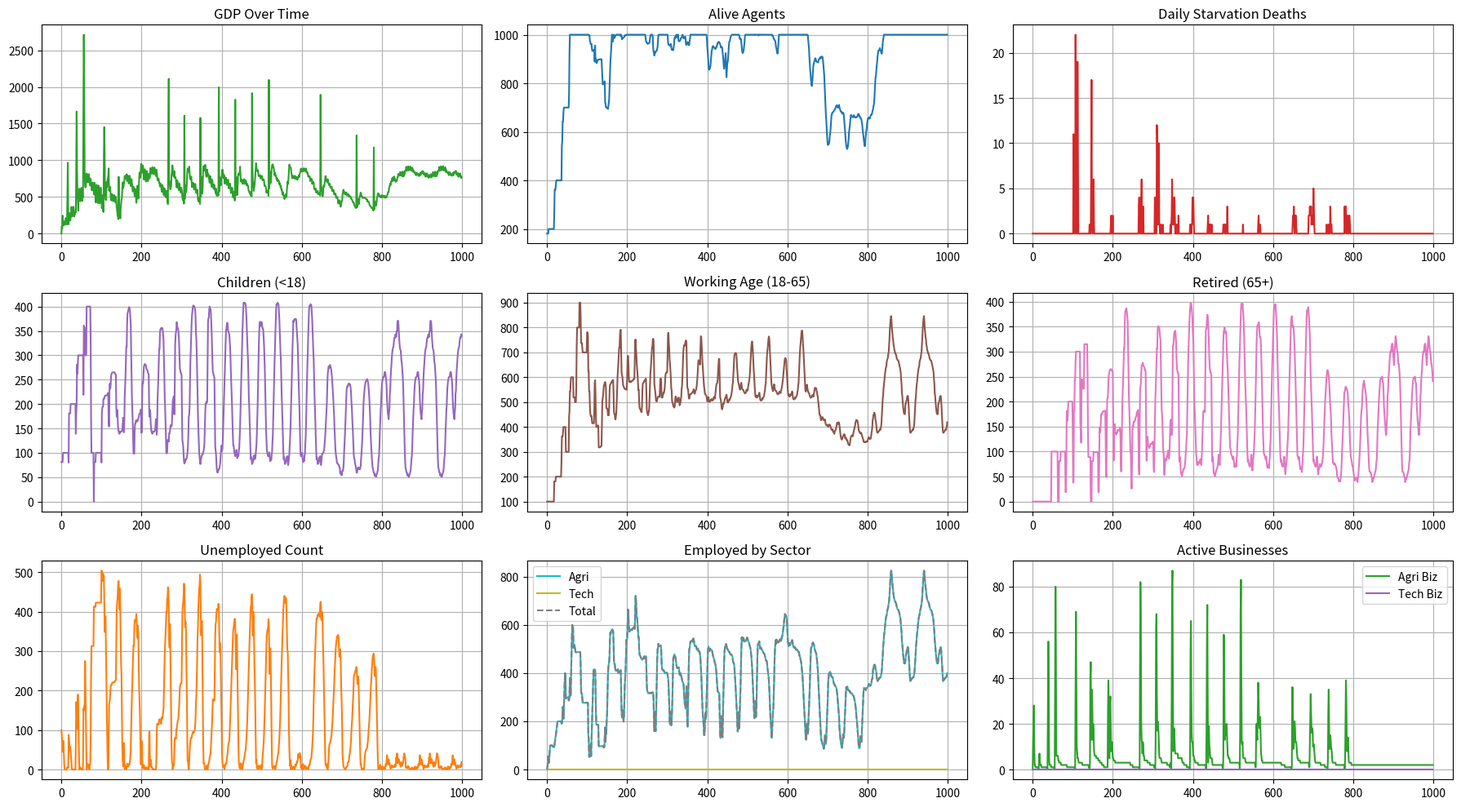

Reproduce this figure in Python.
import time
import numpy as np
import matplotlib.pyplot as plt  
##for predefined array
no_of_agents = 1000
no_of_businesses = no_of_agents
no_of_tech_businesses = no_of_agents
starting_alive_agents = 100
inventory_storage = 20
no_of_inventory_buildings_available = 100
metabolism = 0.2
starting_food = 5
tax_ratio = 0
rot_percentage = 0.1
rot_ratio = (1-rot_percentage)
tech_investment_ratio = 0.9
age_step = 1
NUM_DAYS = 1000
STEP = 1
unemployed_id = np.int32(no_of_businesses)
##SENSITIVITY TO INVENTORY_CHANGES
k = 0.1

gdp_history = np.zeros(NUM_DAYS, dtype=np.float32)
alive_history = np.zeros(NUM_DAYS, dtype=np.int32)
starvation_history = np.zeros(NUM_DAYS, dtype=np.int32)
# Population metrics
gdp_history = np.zeros(NUM_DAYS, dtype=np.float32)
alive_history = np.zeros(NUM_DAYS, dtype=np.int32)
starvation_history = np.zeros(NUM_DAYS, dtype=np.int32)

# Demographics
children_count = np.zeros(NUM_DAYS, dtype=np.int32)
working_age_count = np.zeros(NUM_DAYS, dtype=np.int32)
retired_count = np.zeros(NUM_DAYS, dtype=np.int32)

# Multi-Sector Labor Metrics
agri_employed_count = np.zeros(NUM_DAYS, dtype=np.int32)
tech_employed_count = np.zeros(NUM_DAYS, dtype=np.int32)
total_employed_count = np.zeros(NUM_DAYS, dtype=np.int32)
unemployment_history = np.zeros(NUM_DAYS, dtype=np.int32)

# Active Business Counts
agri_biz_count = np.zeros(NUM_DAYS, dtype=np.int32)
tech_biz_count = np.zeros(NUM_DAYS, dtype=np.int32)

rng = np.random.default_rng()

class agent_data:
    def __init__(self):
        self.id = np.arange(no_of_agents, dtype=np.int32)
        self.money = np.zeros(no_of_agents,dtype = np.float32)
        self.money[:starting_alive_agents] = np.float32(300)
        self.alive = np.zeros(no_of_agents, dtype=bool)
        self.alive[:starting_alive_agents] = True
        self.age = np.zeros(no_of_agents, dtype=np.float32)
        self.age[:starting_alive_agents] = np.float32(18)
        self.employed = np.zeros(no_of_agents, dtype=bool)
        self.employed_in_tech = np.zeros(no_of_agents,dtype=bool)
        self.employer_id = np.full(no_of_agents, unemployed_id, dtype=np.int32)
        self.tech_employer_id = np.full(no_of_agents, unemployed_id, dtype=np.int32)
        self.talent = np.random.normal(loc=0.7,scale=0.05, size=no_of_agents).astype(np.float32)
        self.talent = np.clip(self.talent,0.2,2)
        self.food_stock = rng.random(no_of_agents,dtype=np.float32)
        self.food_stock += starting_food
        self.business_spawning_probability_per_agent = np.empty(no_of_agents, dtype=np.float32)
        # METABOLISM CRUCIAALLL FEATUREEEE IN CASE U WANNA FW ECONOMY
        self.metabolism = metabolism
        self.productivity = np.empty(no_of_agents, dtype=np.float32)
        self.money_spent_on_food = np.empty(no_of_agents,dtype=np.float32)
        self.food_urgency = np.empty(no_of_agents,dtype=np.float32)
        self.business_starts_successfully = np.zeros(no_of_agents, dtype=bool)
        self.tech_business_starts_succesfully = np.zeros(no_of_agents,dtype=bool)
        self.items_produced_per_agent = np.empty(no_of_agents,dtype=np.float32)   
        self.penalty_ticks = np.zeros(no_of_agents,dtype=np.int32)
        self.agents_wages = np.zeros(no_of_agents,dtype=np.float32)
        self.mean_price = np.float32(0)
        self.minimum_wages_amt = np.float32(120)
    def tick(self,sectors,business_info):
        rng.standard_normal(out=self.productivity, dtype=np.float32)
        self.productivity *= np.float32(0.05)  #  standard deviation
        self.productivity += np.float32(1)  #  mean
        np.clip(self.productivity,0.1,21.1,out=self.productivity)
        self.business_spawning_probability = 0.1*sectors.opportunity_of_agriculture_sector
        self.alive_agents_mask = (self.alive == True)
        self.food_stock[self.alive_agents_mask] -= metabolism
        self.food_stock = np.maximum(0.0, self.food_stock)
        self.working_age_mask = (self.age >= 18) & (self.age <= 65)
        tech_rolls = rng.random(no_of_agents, dtype=np.float32)
        rng.random(out=self.business_spawning_probability_per_agent, dtype=np.float32)
        self.business_starts_successfully = (self.business_spawning_probability_per_agent
            < self.business_spawning_probability)&(self.money > 3*self.agents_wages)&(self.working_age_mask)
        self.business_starts_successfully[~self.alive_agents_mask] = False
        self.business_spawning_probability_per_agent[self.business_starts_successfully] = np.float32(0)
        self.tech_biz_spawning_probability = np.float32(sectors.opportunity_tech_sector)
        self.tech_business_starts_succesfully = (tech_rolls < self.tech_biz_spawning_probability)&(self.money > 3*self.agents_wages)&(self.working_age_mask)
        self.tech_business_starts_succesfully[~self.alive] = False
        self.agents_wages.fill(0.0)
        self.recent_starvations = np.sum((self.food_stock <= 0) & self.alive)
        self.dead_mask = (self.age>80 )|(self.food_stock <= 0)
        self.productivity = np.clip(self.productivity,0.1, 2.5)
        self.age[self.alive_agents_mask] += np.float32(age_step)
        self.alive[self.dead_mask] = False
        sectors.global_bank_money+= np.float32(np.sum(self.money[self.dead_mask]))
        self.money[self.dead_mask] = np.float32(0)
        self.employed[self.dead_mask] = False
        self.employed_in_tech[self.dead_mask] = False
        self.age[self.dead_mask] = np.float32(0)
        self.employer_id[self.dead_mask] = unemployed_id
        self.tech_employer_id[self.dead_mask] = unemployed_id
        self.food_stock[self.dead_mask] = np.float32(1)
        active_mask = business_info.business_is_active
        self.mean_price = np.mean(business_info.selling_price[active_mask]) if np.any(active_mask) else sectors.base_price
        self.minimum_wages_smoothed = np.float32(0.75*self.minimum_wages_amt+0.25*self.mean_price)
        self.minimum_wages_amt = np.float32(self.minimum_wages_smoothed * metabolism * 1)
        self.minimum_wages = np.full(no_of_agents,self.minimum_wages_amt,dtype = np.float32)
        self.minimum_wages = np.maximum(self.minimum_wages, 1.0)
        np.multiply(self.talent,self.productivity,out=self.items_produced_per_agent)
        np.subtract(5, self.food_stock, dtype=np.float32, out=self.food_urgency)
        self.money_spent_on_food = self.food_urgency * self.mean_price
        self.money_spent_on_food = np.maximum(0, self.money_spent_on_food)
        self.money_spent_on_food = np.minimum(self.money, self.money_spent_on_food)
        self.dead_slots = np.where(~self.alive)[0]
        if len(self.dead_slots) > 0:
            self.parent_mask = ((self.money > (np.float32(3*self.minimum_wages))) & (self.food_stock > 5)
            &(self.penalty_ticks == 0)&(self.age> (18+(10/365)))&(self.age<50))
            self.potential_parents = np.where(self.parent_mask)[0]
            if len(self.potential_parents)>0:
                self.potential_parents = rng.permutation(self.potential_parents)
                self.no_of_births = min(len(self.potential_parents),len(self.dead_slots))
                self.chosen_parents = self.potential_parents[:self.no_of_births]
                self.assigned_slots = self.dead_slots[:self.no_of_births]
                self.alive[self.assigned_slots] = True
                self.age[self.assigned_slots] = np.float32(0.0)
                self.food_stock[self.assigned_slots] = np.float32(5.0)
                self.employed[self.assigned_slots] = False
                self.employer_id[self.assigned_slots] = unemployed_id
                self.tech_employer_id[self.assigned_slots] = unemployed_id
                self.money[self.assigned_slots] += np.float32(0.2*self.money[self.chosen_parents])
                self.money[self.chosen_parents] -= np.float32(0.2*self.money[self.chosen_parents])
                self.penalty_ticks[self.chosen_parents] = np.int32(18*(1/age_step))
        self.are_parents_mask = (self.penalty_ticks > 0)&(self.alive)
        self.penalty_ticks[self.are_parents_mask] -= np.int32(1)
        self.minimum_wages[self.are_parents_mask] *= np.float32(1.5)
        self.child_mask = (self.age<18)&(self.alive)
        self.child_id = self.id[self.child_mask]
        self.are_almost_not_parents = (self.penalty_ticks == 1)
        self.minimum_wages[self.are_almost_not_parents] *= np.float32(1/2)
        if (np.sum(self.child_mask)>0) and (np.sum(self.are_parents_mask)>0):
            self.possible_transfers = min(np.sum(self.child_mask),np.sum(self.are_parents_mask))
            self.child_id = rng.permutation(self.child_id)
            self.random_parent = rng.permutation(self.id[self.are_parents_mask])
            self.final_child_id = self.child_id[:self.possible_transfers]
            self.final_parent_id = self.random_parent[:self.possible_transfers]
            self.money_to_be_transferred = (self.mean_price)*(self.food_urgency[self.final_child_id])
            self.money_to_be_transferred = np.maximum(0,self.money_to_be_transferred)
            self.money_to_be_transferred = np.minimum(self.money[self.final_parent_id],self.money_to_be_transferred)
            self.money[self.final_child_id] += self.money_to_be_transferred
            self.money[self.final_parent_id] -= self.money_to_be_transferred
               
class business_data:
    def __init__(self):
        self.business_money = np.full(no_of_businesses,10000,dtype=np.float32)
        self.business_id = np.arange(no_of_businesses,dtype=np.int32)
        self.business_is_active = np.zeros(no_of_businesses, dtype=bool)
        self.business_owner = np.full(no_of_businesses,-1,dtype=np.int32)
        self.selling_price = np.full(no_of_businesses,sectors.base_price, dtype=np.float32)
        self.inventory_buildings_per_business = np.ones(no_of_businesses,dtype=np.int16)
        self.inventory = np.zeros(no_of_businesses,dtype=np.int32)
        self.items_produced_raw = np.zeros(no_of_businesses,dtype=np.float32)
        self.target_no_of_ppl_to_hire = np.zeros(no_of_businesses,dtype=np.int32)
        self.items_sold = np.zeros(no_of_businesses,dtype=np.int32)
        self.items_to_be_sold = np.zeros(no_of_businesses,dtype=np.int32)
        self.items_not_sold = np.zeros(no_of_businesses,dtype=np.int32)
        self.no_of_employees = np.zeros(no_of_businesses,dtype=np.int32)
        self.no_of_tech_units_brought = np.zeros(no_of_businesses,dtype=np.int32)
        self.daily_revenue = np.zeros(no_of_businesses,dtype=np.float32)
        self.global_market = np.array([], dtype=np.int32)
        self.money_assigned_to_tech = np.zeros(no_of_businesses,dtype=np.float32)
    def tick(self, agents: agent_data):
        self.business_needs_money = (self.business_money == 0)
        self.inventory_capacity = self.inventory_buildings_per_business*inventory_storage
        self.business_is_active[agents.business_starts_successfully] = True
        self.sold_out_mask = (self.business_money > 0)&(self.business_is_active)&(self.items_sold == self.items_to_be_sold)&(self.items_to_be_sold>0)
        self.new_biz_mask = (self.items_to_be_sold == 0)
        self.businesses_who_want_to_hire_mask = (
         self.business_is_active & 
         (self.new_biz_mask | self.sold_out_mask) & 
         (self.business_money > 0)
         )
        self.hire_mask = (agents.alive)&(~agents.employed)&(agents.working_age_mask)&(~agents.employed_in_tech)
        self.valid_ids = agents.id[self.hire_mask]
        self.valid_ids = rng.permutation(self.valid_ids)
        self.target_no_of_ppl_to_hire[self.businesses_who_want_to_hire_mask] = np.int32(np.ceil((1/20)*self.no_of_employees[self.businesses_who_want_to_hire_mask]))
        self.target_no_of_ppl_to_hire[self.businesses_who_want_to_hire_mask] = np.maximum(1,self.target_no_of_ppl_to_hire[self.businesses_who_want_to_hire_mask])
        self.target_no_of_ppl_to_hire = np.maximum(0, np.int32(np.nan_to_num(self.target_no_of_ppl_to_hire, nan=0.0)))
        np.minimum(self.target_no_of_ppl_to_hire,len(self.valid_ids),out=self.target_no_of_ppl_to_hire)
        self.business_ids_who_hired_agents= np.repeat(self.business_id,self.target_no_of_ppl_to_hire)
        self.assigned_workers = self.valid_ids[:len(self.business_ids_who_hired_agents)]
        self.business_ids_who_hired_agents = rng.permutation(self.business_ids_who_hired_agents)
        self.business_ids_who_hired_agents = self.business_ids_who_hired_agents[:len(self.assigned_workers)]
        agents.employer_id[self.assigned_workers] = self.business_ids_who_hired_agents
        agents.employed[self.assigned_workers] = True
        self.individual_wages =  (agents.minimum_wages[agents.employed])*(agents.talent[agents.employed])
        self.money_to_be_subtracted_from_business = np.bincount(agents.employer_id[agents.employed], weights=self.individual_wages, minlength=no_of_businesses)[:no_of_businesses]
        self.businesses_who_gonna_explode = self.business_id[(self.money_to_be_subtracted_from_business>self.business_money)]
        self.workers_to_fire_mask = np.isin(agents.employer_id, self.businesses_who_gonna_explode)
        agents.employed[self.workers_to_fire_mask] = False
        agents.employer_id[self.workers_to_fire_mask] = unemployed_id
        self.too_much_inventory_mask = (self.inventory > 2 * self.items_sold) & self.business_is_active
        self.workers_to_fire_mask = np.isin(agents.employer_id, self.business_id[self.too_much_inventory_mask])
        agents.employed[self.workers_to_fire_mask] = False
        agents.employer_id[self.workers_to_fire_mask] = unemployed_id
        self.money_to_be_subtracted_from_business[self.businesses_who_gonna_explode] = np.float32(0)
        self.no_of_employees = np.bincount(agents.employer_id,minlength=no_of_businesses+1)
        self.no_of_employees = self.no_of_employees[:no_of_businesses]
        self.business_with_no_employees = (self.no_of_employees == 0)
        self.business_is_active[self.business_with_no_employees] = False
        self.dead_mask = (self.business_money <= 0)
        self.business_is_active[self.dead_mask] = False
        self.individual_wages = (agents.minimum_wages[agents.employed]) * (agents.talent[agents.employed])
        agents.money[agents.employed] += self.individual_wages
        agents.agents_wages[agents.employed] += self.individual_wages
        self.items_produced_raw = np.bincount(agents.employer_id[agents.employed],weights=agents.items_produced_per_agent[agents.employed],minlength=no_of_businesses)[:no_of_businesses]
        self.items_produced = np.maximum(1, np.int32(np.ceil(self.items_produced_raw)))
        self.tech_units_brought_mask = (self.no_of_tech_units_brought>0)
        self.items_produced[self.tech_units_brought_mask] *= np.int32(10*self.no_of_tech_units_brought[self.tech_units_brought_mask])
        self.no_of_tech_units_brought.fill(0)
        self.production_cost_per_item = np.where(
            self.items_produced > 0,
            self.money_to_be_subtracted_from_business / self.items_produced,
            0.0
        ).astype(np.float32)
        self.production_cost_per_item = np.nan_to_num(self.production_cost_per_item, nan=0.0)
        self.business_money -= self.money_to_be_subtracted_from_business
        self.inventory += self.items_produced
        self.inventory = (self.inventory * rot_ratio).astype(np.int32) 
        self.inventory = np.maximum(0, self.inventory)
        self.items_to_be_sold = np.copy(self.inventory)
        self.velocity_ratio = np.float32(self.items_sold / (self.items_not_sold + 1))
        target_markup = k * (self.velocity_ratio - 1.0)
        self.profit_margin = np.clip(target_markup, 0.25 , 1) 
        self.selling_price = self.production_cost_per_item * (1.0 + self.profit_margin)
        self.selling_price = np.maximum(1.0, self.selling_price).astype(np.float32)
        self.sorted_selling_price = np.argsort(self.selling_price)
        self.sorted_selling_price_id = self.business_id[self.sorted_selling_price]
        self.sorted_items_to_be_sold = self.items_to_be_sold[self.sorted_selling_price_id]
        self.global_market = np.repeat(self.sorted_selling_price_id,self.sorted_items_to_be_sold)
        self.profits = np.float32(self.daily_revenue - self.money_to_be_subtracted_from_business)
        self.money_assigned_to_tech = np.maximum(0.0, np.float32(tech_investment_ratio * self.profits))
        self.money_assigned_to_tech = np.minimum(0,self.money_assigned_to_tech)
class tech_biz_data:
    def __init__(self):
        self.business_money = np.full(no_of_tech_businesses,10000,dtype=np.float32)
        self.business_id = np.arange(no_of_tech_businesses,dtype=np.int32)
        self.inventory = np.zeros(no_of_tech_businesses, dtype=np.int32)
        self.business_is_active = np.zeros(no_of_tech_businesses,dtype=bool)
        self.selling_price = np.zeros(no_of_tech_businesses,dtype=np.float32)
        self.target_hires = np.zeros(no_of_tech_businesses,dtype = np.int32)
        self.items_sold = np.zeros(no_of_tech_businesses,dtype=np.int32)
        self.items_not_sold = np.zeros(no_of_tech_businesses,dtype=np.int32)
        self.items_to_be_sold = np.zeros(no_of_tech_businesses,dtype=np.int32)
        self.target_no_of_ppl_to_hire = np.zeros(no_of_tech_businesses,dtype=np.int32)
        self.no_of_employees = np.zeros(no_of_tech_businesses,dtype=np.int32)
        self.selling_price = np.full(no_of_tech_businesses,sectors.base_tech_price,dtype=np.float32)
        self.tech_market = np.array([], dtype=np.int32)
    def tick (self,agents:agent_data):
        self.business_is_active[agents.tech_business_starts_succesfully] = True
        self.sold_out_mask = (self.business_money > 0)&(self.business_is_active)&(self.items_sold == self.items_to_be_sold)&(self.items_to_be_sold>0)
        self.new_biz_mask = (self.items_to_be_sold == 0)
        self.businesses_who_want_to_hire_mask = (
                self.business_is_active & 
            (self.new_biz_mask | self.sold_out_mask) & 
            (self.business_money > 0)
            )
        self.hiring_mask = (~agents.employed)&(~agents.employed_in_tech)&(agents.working_age_mask)
        self.valid_id = agents.id[self.hiring_mask]
        self.available_agents = np.sum(agents.alive[self.valid_id])
        self.target_no_of_ppl_to_hire[self.businesses_who_want_to_hire_mask] = np.int32(np.ceil((1/5)*self.no_of_employees[self.businesses_who_want_to_hire_mask]))
        self.target_no_of_ppl_to_hire[self.businesses_who_want_to_hire_mask] = np.maximum(5,self.target_no_of_ppl_to_hire[self.businesses_who_want_to_hire_mask])
        self.target_no_of_ppl_to_hire = np.maximum(0, np.int32(np.nan_to_num(self.target_no_of_ppl_to_hire, nan=0.0)))
        np.minimum(self.target_no_of_ppl_to_hire,len(self.valid_id),out=self.target_no_of_ppl_to_hire)
        if (self.available_agents>0) and (np.sum(self.target_no_of_ppl_to_hire)>0):
            self.valid_id = rng.permutation(self.valid_id)
            self.valid_biz_id = rng.permutation(self.business_id[self.businesses_who_want_to_hire_mask])
            self.biz_id_to_be_assigned = np.repeat(self.valid_biz_id,self.target_no_of_ppl_to_hire[self.valid_biz_id])
            self.valid_length = min(self.available_agents,len(self.biz_id_to_be_assigned))
            self.hired_id = self.valid_id[:self.valid_length]
            self.biz_id_to_be_assigned = self.biz_id_to_be_assigned[:self.valid_length]
            agents.tech_employer_id[self.hired_id] = self.biz_id_to_be_assigned
            agents.employed_in_tech[self.hired_id] = True
        self.no_of_employees = np.bincount(agents.tech_employer_id[agents.employed_in_tech],minlength=no_of_businesses)[:no_of_tech_businesses]
        self.individual_wages =  (agents.minimum_wages[agents.employed_in_tech])*(agents.talent[agents.employed_in_tech])
        self.operational_costs = np.bincount(agents.tech_employer_id[agents.employed_in_tech],weights=self.individual_wages,minlength=no_of_businesses)[:no_of_tech_businesses]
        self.business_is_dead_mask = (self.no_of_employees == 0)
        self.business_is_active[self.business_is_dead_mask] = False
        self.biz_is_gonna_explode_mask = (self.operational_costs>self.business_money)
        self.biz_is_gonna_explode = self.business_id[self.biz_is_gonna_explode_mask]
        self.agents_fire_mask = np.isin(agents.tech_employer_id,self.biz_is_gonna_explode)
        agents.tech_employer_id[self.agents_fire_mask] = unemployed_id
        agents.employed_in_tech[self.agents_fire_mask] = False
        self.items_produced_raw = np.bincount(agents.tech_employer_id[agents.employed_in_tech],weights=agents.items_produced_per_agent[agents.employed_in_tech],minlength=no_of_businesses)[:no_of_tech_businesses]
        self.items_produced_raw = self.items_produced_raw*(1/5)
        self.items_produced = np.maximum(1, np.int32(np.ceil(self.items_produced_raw)))
        self.production_cost_per_item = np.where(
         self.items_produced > 0,
            self.operational_costs / self.items_produced,
             0.0
            ).astype(np.float32)
        self.individual_wages = (agents.minimum_wages[agents.employed_in_tech]) * (agents.talent[agents.employed_in_tech])
        agents.money[agents.employed_in_tech] += self.individual_wages
        agents.agents_wages[agents.employed_in_tech] += self.individual_wages
        self.production_cost_per_item = np.nan_to_num(self.production_cost_per_item, nan=0.0)
        self.business_money -= self.operational_costs
        self.inventory += self.items_produced
        self.inventory = np.maximum(0, self.inventory)
        self.items_to_be_sold = np.copy(self.inventory)
        self.velocity_ratio = np.float32(self.items_sold / (self.items_not_sold + 1))
        target_markup = k * (self.velocity_ratio - 1.0)
        self.profit_margin = np.clip(target_markup, 0.25, 1.0)
        self.selling_price = self.production_cost_per_item * (1.0 + self.profit_margin)
        self.selling_price = np.maximum(1.0, self.selling_price).astype(np.float32)
        self.sorted_selling_price = np.argsort(self.selling_price)
        self.sorted_selling_id = self.business_id[self.sorted_selling_price]
        self.sorted_items_to_be_sold = self.items_to_be_sold[self.sorted_selling_id]
        self.tech_market = np.repeat(self.sorted_selling_id,self.sorted_items_to_be_sold)
class sector_data:
    def __init__(self):
         self.opportunity_of_agriculture_sector = np.float32(0)
         self.opportunity_tech_sector = np.float32(0)
         self.base_price = np.float32(100)
         self.base_tech_price = np.float32(1200)
         self.global_bank_money = np.float32(0)
         self.total_transactions = np.float32(0)
         self.tech_transactions = np.float32(0)
         self.ubi_bank_money = np.float32(100000)
    def tick(self,agents:agent_data,business_info:business_data):
         self.total_transactions = np.float32(0)
         self.potential_customers_mask= (agents.alive)&(agents.food_stock<5)
         self.potential_customers_id = agents.id[self.potential_customers_mask]
         self.potential_customers_id = rng.permutation(self.potential_customers_id)
         self.possible_transactions = min(len(self.potential_customers_id),len(business_info.global_market))
         self.potential_market = business_info.global_market[:self.possible_transactions]
         self.potential_customers_id = self.potential_customers_id[:self.possible_transactions]
         business_info.items_sold.fill(0)
         business_info.daily_revenue.fill(0)
         if (len(self.potential_customers_id) >0) and (len(self.potential_market)>0):
            self.item_prices = business_info.selling_price[self.potential_market]
            self.afford_mask = (agents.money[self.potential_customers_id] >= self.item_prices)
            self.final_customers = self.potential_customers_id[self.afford_mask]
            self.final_market = self.potential_market[self.afford_mask]
            self.final_prices = self.item_prices[self.afford_mask]
            if (len(self.final_customers)>0) and (len(self.final_market)>0):
                agents.money[self.final_customers] -= self.final_prices
                np.add.at(business_info.business_money,self.final_market,self.final_prices)
                np.add.at(business_info.daily_revenue,self.final_market,self.final_prices)
                np.add.at(business_info.inventory,self.final_market, -1)
                np.add.at(business_info.items_sold,self.final_market,1)
                agents.food_stock[self.final_customers] += 1
                self.total_transactions = np.sum(self.final_prices)
         business_info.items_not_sold = np.maximum(0, business_info.items_to_be_sold - business_info.items_sold)
         self.opportunity_of_agriculture_sector = np.float32(1) - (((np.sum(self.total_transactions))/(np.sum(agents.money_spent_on_food)+1)))
         self.opportunity_of_agriculture_sector = np.clip(self.opportunity_of_agriculture_sector,0,1)
         self.newly_active_mask = agents.business_starts_successfully
         self.new_biz_count = np.sum(self.newly_active_mask)
         if (self.new_biz_count > 0 )and (self.global_bank_money > 0):
             seed_capital = np.float32((self.global_bank_money/2) / self.new_biz_count)
             business_info.business_money[self.newly_active_mask] += seed_capital
             self.global_bank_money *= np.float32(1/2)
         self.newly_active_tech_mask = agents.tech_business_starts_succesfully
         self.new_tech_biz_count = np.sum(self.newly_active_tech_mask)
         if (self.new_tech_biz_count > 0 )and (self.global_bank_money > 0):
            seed_capital_tech = np.float32((self.global_bank_money) / self.new_tech_biz_count)
            business_info.business_money[self.newly_active_tech_mask] += seed_capital_tech
            self.global_bank_money = np.float32(0) 
         self.taxable_mask = (agents.employed)&(agents.alive)&(agents.working_age_mask)
         self.taxable_amt = tax_ratio*(agents.agents_wages[self.taxable_mask])
         agents.money[self.taxable_mask] -= self.taxable_amt
         self.ubi_bank_money += np.sum(self.taxable_amt)
         self.agents_need_ubi_mask = (~agents.employed)&(agents.alive)&(agents.age > 18)&(~agents.employed_in_tech)
         self.agents_need_ubi_count = np.sum(self.agents_need_ubi_mask)
         if (self.agents_need_ubi_count>0) and (self.ubi_bank_money > 0):
             self.money_to_be_distributed = ((self.ubi_bank_money/10)/(self.agents_need_ubi_count))
             agents.money[self.agents_need_ubi_mask] += self.money_to_be_distributed
             self.amt_to_be_reduced = (self.agents_need_ubi_count*self.money_to_be_distributed)
             self.ubi_bank_money -= self.amt_to_be_reduced 
    def tick_tech (self,business_info:business_data,tech:tech_biz_data):
        self.potential_biz_customers_mask = (business_info.business_is_active)
        self.potential_biz_customers = business_info.business_id[self.potential_biz_customers_mask]
        self.potential_biz_customers = rng.permutation(self.potential_biz_customers)
        self.potential_tech_market  = tech.tech_market
        self.viable_count = min(np.sum(self.potential_biz_customers_mask),len(self.potential_tech_market))
        self.potential_biz_customers = self.potential_biz_customers[:self.viable_count]
        self.potential_tech_market = self.potential_tech_market[:self.viable_count]
        tech.items_sold.fill(0)
        tech.items_sold.fill(0)
        if (np.sum(self.potential_biz_customers_mask)>0) and (len(self.potential_tech_market)>0):
            self.tech_item_prices = tech.selling_price[self.potential_tech_market]
            self.afford_tech_mask = ((business_info.business_money[self.potential_biz_customers])>self.tech_item_prices)
            self.final_biz_customers = self.potential_biz_customers[self.afford_tech_mask]
            self.final_tech_market = self.potential_tech_market[self.afford_tech_mask]
            self.final_tech_price = self.tech_item_prices[self.afford_tech_mask]
            if (len(self.final_biz_customers)>0) and (len(self.final_tech_market)>0):
                business_info.business_money[self.final_biz_customers] -= self.final_tech_price
                np.add.at(tech.business_money,self.final_tech_market,self.final_tech_price)
                np.add.at(tech.inventory,self.final_tech_market,-1)
                np.add.at(tech.items_sold,self.final_tech_market,1)
                np.add.at(business_info.no_of_tech_units_brought, self.final_biz_customers, 1)
                self.tech_transactions = np.sum(self.final_tech_price)
        tech.items_not_sold = np.maximum(0,(tech.items_to_be_sold - tech.items_sold))
        self.opportunity_tech_sector = 1 - (self.tech_transactions/((np.sum(business_info.money_assigned_to_tech))+1))
        


class simulation_tick:
    def __init__(self):
        self.business_info = business_data()
        self.tech = tech_biz_data()
        self.sectors = sector_data()
        self.agents = agent_data()

sectors = sector_data()
agents = agent_data()
business_info = business_data()
tech = tech_biz_data()
for day in range(NUM_DAYS):
    agents.tick(sectors, business_info)
    sectors.tick(agents, business_info)     
    tech.tick(agents)
    sectors.tick_tech(business_info, tech)   
    business_info.tick(agents)             
    # --- Masks for Clean Counting ---
    alive_mask = agents.alive
    working_mask = alive_mask & (agents.age >= 18) & (agents.age <= 65)

    # Sector employment (checking working age alive agents)
    is_agri_emp = agents.employed
    is_tech_emp = agents.employed_in_tech
    is_any_emp = (is_agri_emp | is_tech_emp) & working_mask

    # --- Record Metrics ---
    # 1. GDP & Financials
    consumer_spending = sectors.total_transactions
    agri_payroll = np.sum(business_info.money_to_be_subtracted_from_business)
    tech_payroll = np.sum(tech.operational_costs)
    b2b_investment = sectors.tech_transactions
    gdp_history[day] = consumer_spending + agri_payroll + tech_payroll + b2b_investment

    # 2. Population & Demographics
    alive_history[day] = np.sum(alive_mask)
    starvation_history[day] = agents.recent_starvations
    children_count[day] = np.sum(alive_mask & (agents.age < 18))
    working_age_count[day] = np.sum(working_mask)
    retired_count[day] = np.sum(alive_mask & (agents.age > 65))

    # 3. Employment & Labor (Correctly handles dual-sector status)
    agri_employed_count[day] = np.sum(working_mask & is_agri_emp)
    tech_employed_count[day] = np.sum(working_mask & is_tech_emp)
    total_employed_count[day] = np.sum(is_any_emp)
    unemployment_history[day] = np.sum(working_mask & ~is_agri_emp & ~is_tech_emp)

    # 4. Sector Active Business Counts
    agri_biz_count[day] = np.sum(business_info.business_is_active)
    tech_biz_count[day] = np.sum(tech.business_is_active)
days_x = np.arange(0, NUM_DAYS, STEP)
fig, axes = plt.subplots(3, 3, figsize=(18, 10), dpi=100)

# Row 1: Macro Economy
axes[0, 0].plot(days_x, gdp_history[::STEP], color='tab:green')
axes[0, 0].set_title("GDP Over Time")
axes[0, 0].grid(True)

axes[0, 1].plot(days_x, alive_history[::STEP], color='tab:blue')
axes[0, 1].set_title("Alive Agents")
axes[0, 1].grid(True)

axes[0, 2].plot(days_x, starvation_history[::STEP], color='tab:red')
axes[0, 2].set_title("Daily Starvation Deaths")
axes[0, 2].grid(True)

# Row 2: Demographics
axes[1, 0].plot(days_x, children_count[::STEP], color='tab:purple')
axes[1, 0].set_title("Children (<18)")
axes[1, 0].grid(True)

axes[1, 1].plot(days_x, working_age_count[::STEP], color='tab:brown')
axes[1, 1].set_title("Working Age (18-65)")
axes[1, 1].grid(True)

axes[1, 2].plot(days_x, retired_count[::STEP], color='tab:pink')
axes[1, 2].set_title("Retired (65+)")
axes[1, 2].grid(True)

# Row 3: Labor & Businesses Split
axes[2, 0].plot(days_x, unemployment_history[::STEP], color='tab:orange')
axes[2, 0].set_title("Unemployed Count")
axes[2, 0].grid(True)

axes[2, 1].plot(days_x, agri_employed_count[::STEP], label='Agri', color='tab:cyan')
axes[2, 1].plot(days_x, tech_employed_count[::STEP], label='Tech', color='tab:olive')
axes[2, 1].plot(days_x, total_employed_count[::STEP], label='Total', color='tab:gray', linestyle='--')
axes[2, 1].set_title("Employed by Sector")
axes[2, 1].legend()
axes[2, 1].grid(True)

axes[2, 2].plot(days_x, agri_biz_count[::STEP], label='Agri Biz', color='tab:green')
axes[2, 2].plot(days_x, tech_biz_count[::STEP], label='Tech Biz', color='tab:purple')
axes[2, 2].set_title("Active Businesses")
axes[2, 2].legend()
axes[2, 2].grid(True)

plt.tight_layout()
plt.show()
